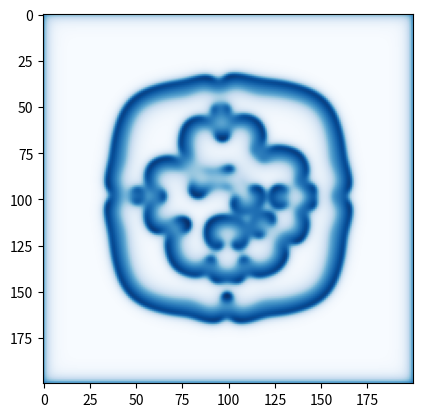

Source code (Python):
from scipy.signal import correlate2d
import numpy as np
import matplotlib.pyplot as plt

def add_island(array, dim, height=0.1):
    dim = dim // 2
    arr_len = len(array) // 2
    for i in range(arr_len - dim, arr_len + dim):
        for ii in range(arr_len - dim, arr_len + dim):
            array[i][ii] += height

class reaction_diffusion:
    def __init__(self, dim, island_dim=10, diff_rate_a=0.5, diff_rate_b=0.25, feed_rate=0.035, kill_rate=0.057, noise=0.1):
        self.diff_rate_a = diff_rate_a
        self.diff_rate_b = diff_rate_b
        self.feed_rate = feed_rate
        self.kill_rate = kill_rate
        self.array1 = np.ones((dim, dim))
        self.array2 = noise * np.random.random((dim, dim))
        add_island(self.array2, island_dim)
        self.kernel = np.array([[0, 0.25, 0],
                                [0.25,-1, 0.25],
                                [0, 0.25, 0]])

    def step(self):
        a1 = self.array1
        a2 = self.array2
        c1 = correlate2d(a1, self.kernel, mode='same')
        c2 = correlate2d(a2, self.kernel, mode='same')

        # print(np.shape(a1))
        # print(np.shape(a2))
        reaction = a1 * a2**2
        # print(np.shape(reaction))
        # print(np.shape(c1))
        self.array1 += self.diff_rate_a * c1 - reaction + self.feed_rate * (1 - a1)
        self.array2 += self.diff_rate_b * c2 + reaction - (self.feed_rate + self.kill_rate) * a2


a = reaction_diffusion(200, diff_rate_a=0.5, diff_rate_b=0.25, feed_rate=0.02, kill_rate=0.05, noise=0.1)
for i in range(1500):
    a.step()
# plt.imshow(a.array1, cmap='Greys')
plt.imshow(a.array2 - a.array1, cmap='Blues')
plt.show()